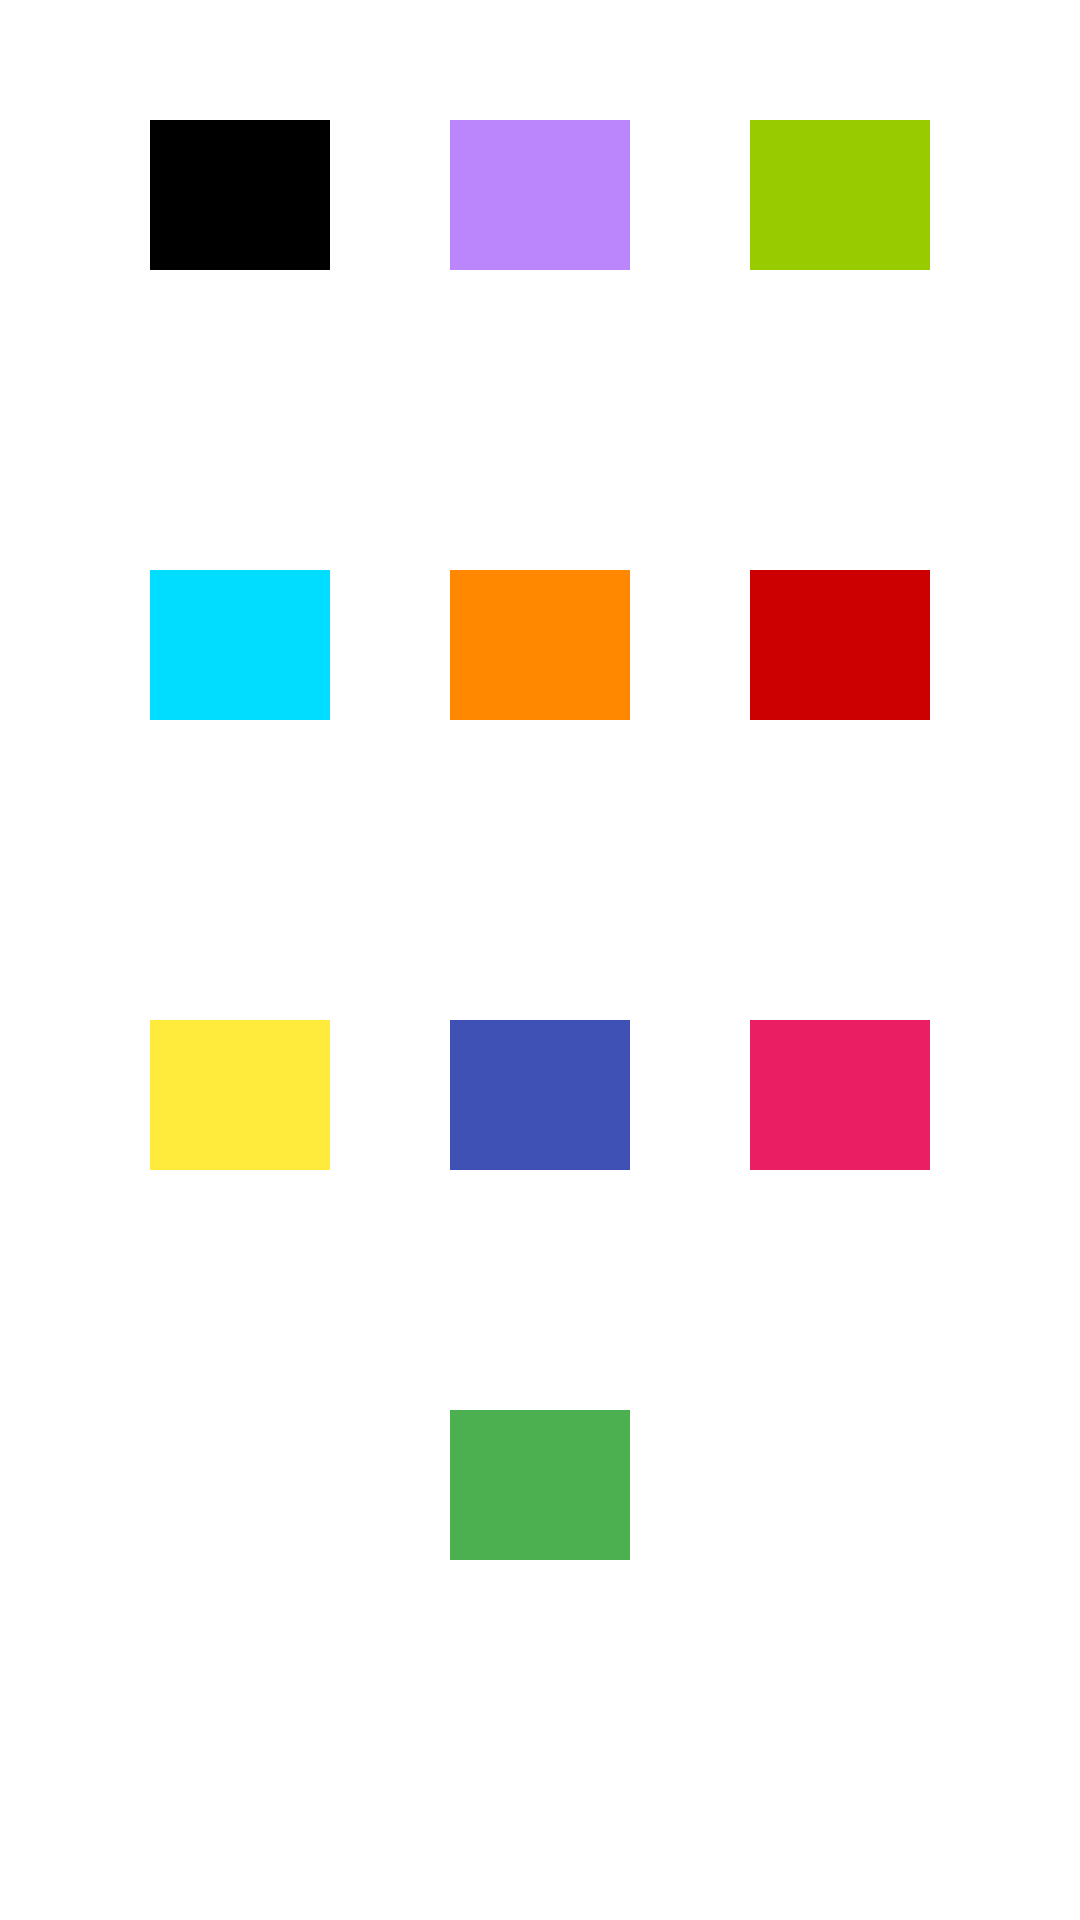

The Android layout XML behind this screen, and the referenced resources:
<!-- AndroidManifest.xml: application theme Theme.Englishfor -->
<!-- res/layout/activity_colors.xml -->
<?xml version="1.0" encoding="utf-8"?>
<androidx.constraintlayout.widget.ConstraintLayout xmlns:android="http://schemas.android.com/apk/res/android"
    xmlns:app="http://schemas.android.com/apk/res-auto"
    xmlns:tools="http://schemas.android.com/tools"
    android:layout_width="match_parent"
    android:layout_height="match_parent"
    tools:context=".Colors">

    <androidx.coordinatorlayout.widget.CoordinatorLayout
        android:layout_width="match_parent"
        android:layout_height="match_parent"
        android:fitsSystemWindows="true"
        tools:context=".MainActivity">

        <LinearLayout
            android:layout_width="wrap_content"
            android:layout_height="wrap_content"
            android:layout_gravity="center_horizontal"
            android:layout_marginLeft="20dp"
            android:layout_marginTop="20dp"
            android:layout_marginRight="20dp"
            android:orientation="horizontal">

            <ImageView
                android:id="@+id/uno"
                android:layout_width="60dp"
                android:layout_height="50dp"
                android:layout_gravity="center"
                android:layout_margin="20dp"

                app:srcCompat="@color/black">

            </ImageView>

            <ImageView
                android:layout_width="60dp"
                android:layout_height="50dp"
                android:layout_gravity="center"
                android:layout_margin="20dp"

                app:srcCompat="@color/purple_200">

            </ImageView>

            <ImageView
                android:layout_width="60dp"
                android:layout_height="50dp"
                android:layout_gravity="center"
                android:layout_margin="20dp"

                app:srcCompat="@android:color/holo_green_light">

            </ImageView>


        </LinearLayout>

        <LinearLayout
            android:layout_width="wrap_content"
            android:layout_height="wrap_content"
            android:layout_gravity="center_horizontal"
            android:layout_marginLeft="20dp"
            android:layout_marginTop="170dp"
            android:layout_marginRight="20dp"
            android:orientation="horizontal">

            <ImageView
                android:layout_width="60dp"
                android:layout_height="50dp"
                android:layout_gravity="center"
                android:layout_margin="20dp"

                app:srcCompat="@android:color/holo_blue_bright">

            </ImageView>

            <ImageView
                android:layout_width="60dp"
                android:layout_height="50dp"
                android:layout_gravity="center"
                android:layout_margin="20dp"

                app:srcCompat="@android:color/holo_orange_dark">

            </ImageView>

            <ImageView
                android:layout_width="60dp"
                android:layout_height="50dp"
                android:layout_gravity="center"
                android:layout_margin="20dp"

                app:srcCompat="@android:color/holo_red_dark">

            </ImageView>


        </LinearLayout>

        <LinearLayout
            android:layout_width="wrap_content"
            android:layout_height="wrap_content"
            android:layout_gravity="center_horizontal"
            android:layout_marginLeft="20dp"
            android:layout_marginTop="320dp"
            android:layout_marginRight="20dp"
            android:orientation="horizontal">

            <ImageView
                android:layout_width="60dp"
                android:layout_height="50dp"
                android:layout_gravity="center"
                android:layout_margin="20dp"
                android:background="#FFEB3B">

            </ImageView>

            <ImageView
                android:layout_width="60dp"
                android:layout_height="50dp"
                android:layout_gravity="center"
                android:layout_margin="20dp"
                android:background="#3F51B5">

            </ImageView>

            <ImageView
                android:layout_width="60dp"
                android:layout_height="50dp"
                android:layout_gravity="center"
                android:layout_margin="20dp"
                android:background="#E91E63">


            </ImageView>


        </LinearLayout>

        <LinearLayout
            android:layout_width="wrap_content"
            android:layout_height="wrap_content"
            android:layout_gravity="center_horizontal"
            android:layout_marginLeft="20dp"
            android:layout_marginTop="450dp"
            android:layout_marginRight="20dp"
            android:orientation="horizontal">

            <ImageView
                android:layout_width="60dp"
                android:layout_height="50dp"
                android:layout_gravity="center"
                android:layout_margin="20dp"
                android:background="#4CAF50"
          >

            </ImageView>


        </LinearLayout>

    </androidx.coordinatorlayout.widget.CoordinatorLayout>
</androidx.constraintlayout.widget.ConstraintLayout>
<!-- resources referenced by this layout -->
<resources>
  <style name="Theme.Englishfor" parent="Theme.MaterialComponents.DayNight.DarkActionBar">
          
          <item name="colorPrimary">@color/purple_500</item>
          <item name="colorPrimaryVariant">@color/purple_700</item>
          <item name="colorOnPrimary">@color/white</item>
          
          <item name="colorSecondary">@color/teal_200</item>
          <item name="colorSecondaryVariant">@color/teal_700</item>
          <item name="colorOnSecondary">@color/black</item>
          
          <item name="android:statusBarColor" tools:targetApi="l">?attr/colorPrimaryVariant</item>
          
      </style>
  <!-- not gathered from this repository: default colours our renderer supplied (Android Studio template values) -->
  <color name="purple_200">#FFBB86FC</color>
  <color name="purple_500">#FF6200EE</color>
  <color name="purple_700">#FF3700B3</color>
  <color name="teal_200">#FF03DAC5</color>
  <color name="teal_700">#FF018786</color>
  <color name="black">#FF000000</color>
  <color name="white">#FFFFFFFF</color>
</resources>
